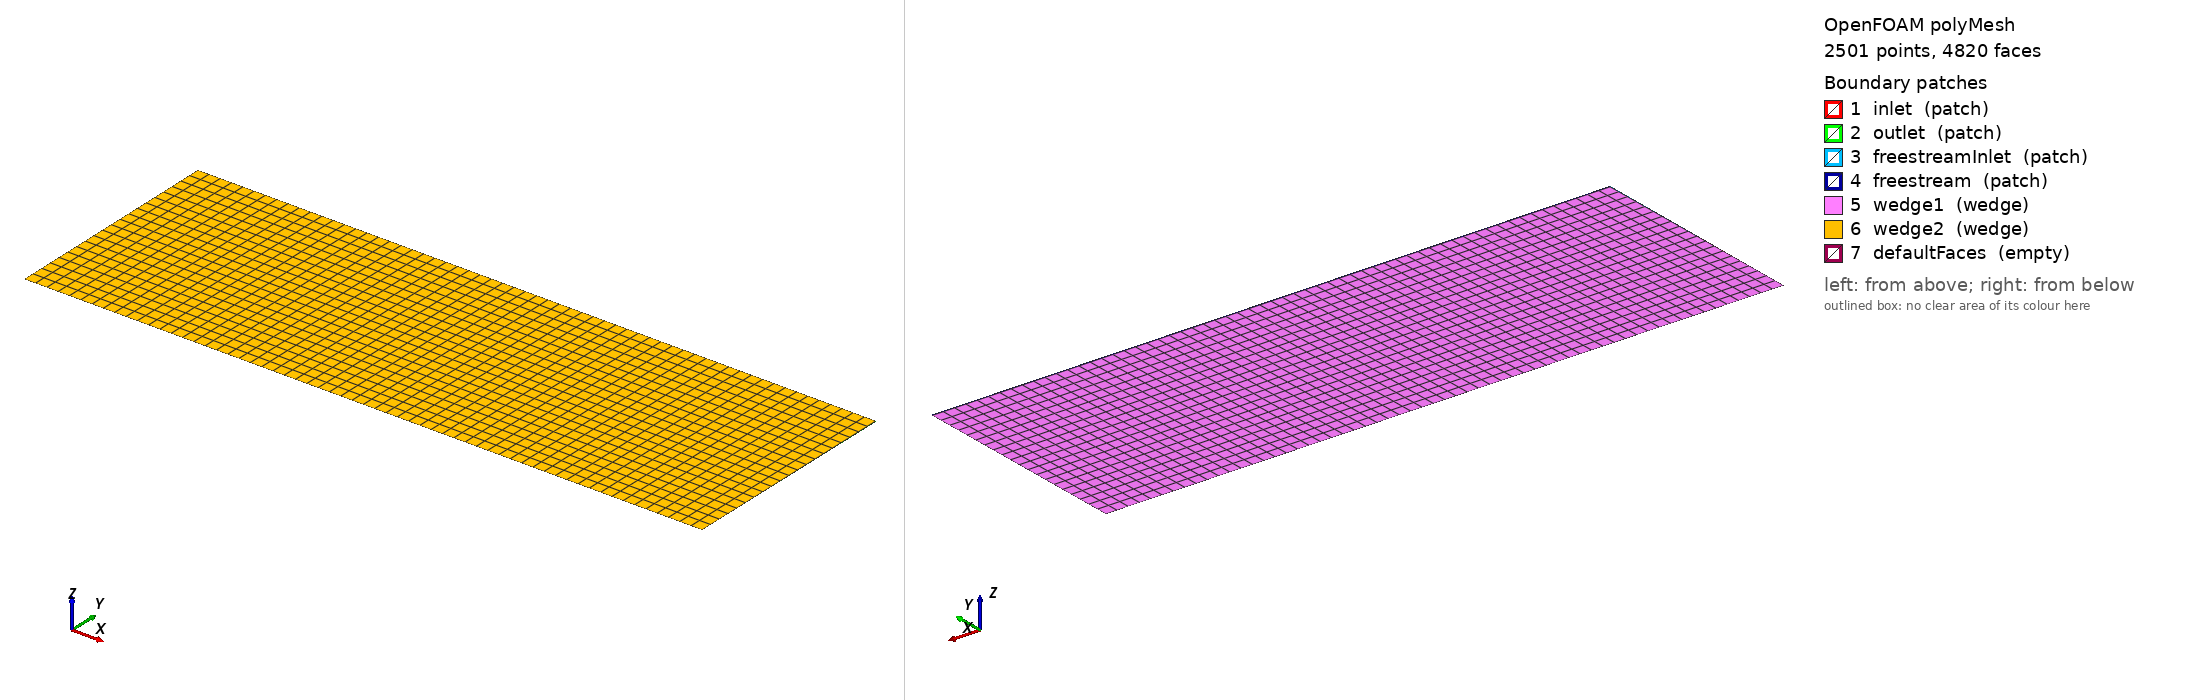

OpenFOAM case: the committed polyMesh, 2501 points, 4820 faces. Boundary patches (legend numbers): 1 inlet (patch), 2 outlet (patch), 3 freestreamInlet (patch), 4 freestream (patch), 5 wedge1 (wedge), 6 wedge2 (wedge), 7 defaultFaces (empty). Left view from above one corner, right view from below the opposite corner. Boundary conditions: 0 field file(s) under 0/; 0 of 7 drawn patches have an entry in a shipped field file.

=== constant/polyMesh/boundary ===
/*--------------------------------*- C++ -*----------------------------------*\
| =========                 |                                                 |
| \\      /  F ield         | OpenFOAM: The Open Source CFD Toolbox           |
|  \\    /   O peration     | Version:  2406                                  |
|   \\  /    A nd           | Website:  www.openfoam.com                      |
|    \\/     M anipulation  |                                                 |
\*---------------------------------------------------------------------------*/
FoamFile
{
    version     2.0;
    format      ascii;
    arch        "LSB;label=32;scalar=64";
    class       polyBoundaryMesh;
    location    "constant/polyMesh";
    object      boundary;
}
// * * * * * * * * * * * * * * * * * * * * * * * * * * * * * * * * * * * * * //

7
(
    inlet
    {
        type            patch;
        nFaces          10;
        startFace       2320;
    }
    outlet
    {
        type            patch;
        nFaces          20;
        startFace       2330;
    }
    freestreamInlet
    {
        type            patch;
        nFaces          10;
        startFace       2350;
    }
    freestream
    {
        type            patch;
        nFaces          60;
        startFace       2360;
    }
    wedge1
    {
        type            wedge;
        inGroups        1(wedge);
        nFaces          1200;
        startFace       2420;
    }
    wedge2
    {
        type            wedge;
        inGroups        1(wedge);
        nFaces          1200;
        startFace       3620;
    }
    defaultFaces
    {
        type            empty;
        inGroups        1(empty);
        nFaces          0;
        startFace       4820;
    }
)

// ************************************************************************* //


Also in the case, not shown: constant/polyMesh/faces (numeric list); constant/polyMesh/neighbour (numeric list); constant/polyMesh/owner (numeric list); constant/polyMesh/points (numeric list).
